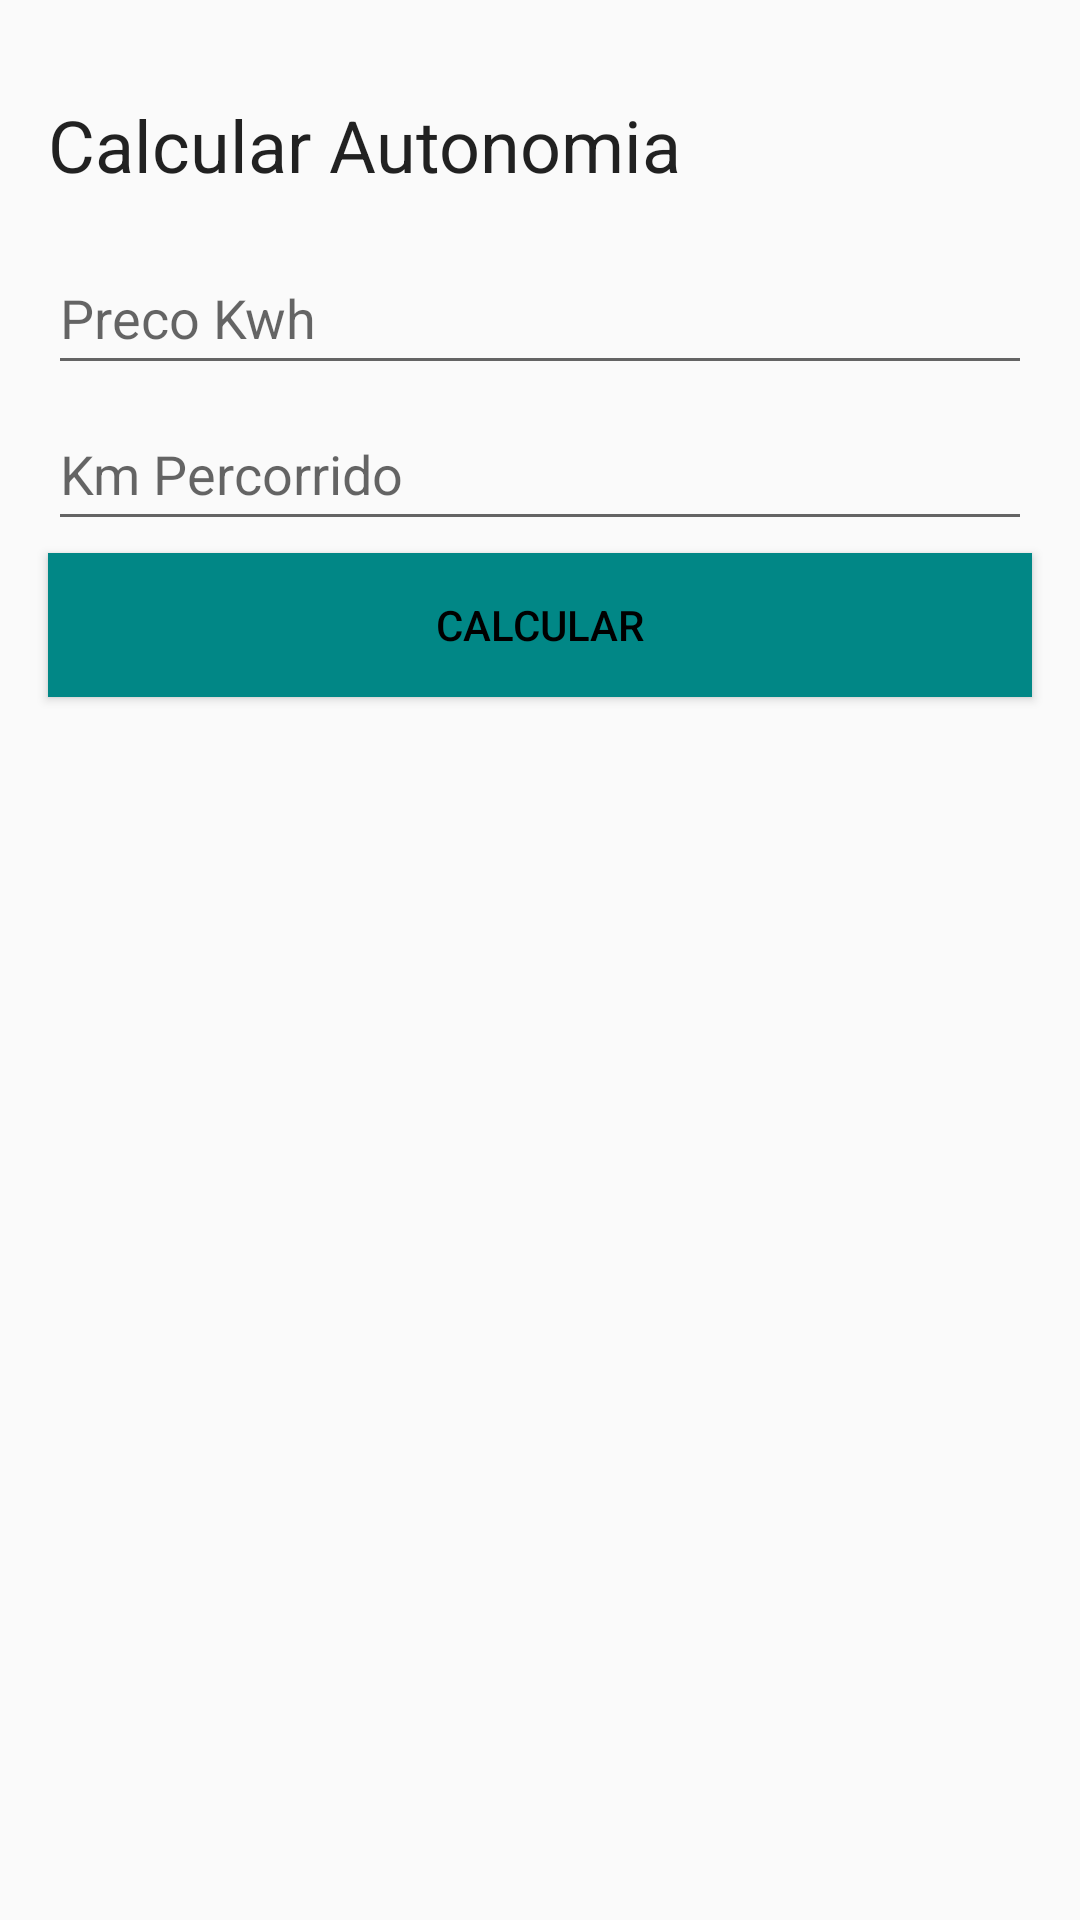

Write the Android layout XML for this screen, with the resource values it uses.
<!-- AndroidManifest.xml: activity theme Theme.AppCompat.Light.NoActionBar -->
<!-- res/layout/activity_calcular_autonomia.xml -->
<?xml version="1.0" encoding="utf-8"?>
<androidx.constraintlayout.widget.ConstraintLayout
    xmlns:android="http://schemas.android.com/apk/res/android"
    xmlns:app="http://schemas.android.com/apk/res-auto"
    xmlns:tools="http://schemas.android.com/tools"
    android:layout_width="match_parent"
    android:layout_height="match_parent">

    <ImageView
        android:id="@+id/iv_close"
        android:layout_width="wrap_content"
        android:layout_height="wrap_content"
        android:layout_margin="16dp"
        android:layout_marginTop="16dp"
        android:background="?attr/selectableItemBackgroundBorderless"
        app:layout_constraintRight_toRightOf="parent"
        app:layout_constraintTop_toTopOf="parent"
        app:srcCompat="@drawable/ic_close"
        tools:ignore="contentDescription" />

    <TextView
        android:id="@+id/tv_titulo"
        style="@style/TextAppearance.MaterialComponents.Headline5"
        android:layout_width="wrap_content"
        android:layout_height="wrap_content"
        android:layout_margin="16dp"
        android:text="@string/calcular_autonomia"
        app:layout_constraintStart_toStartOf="parent"
        app:layout_constraintTop_toBottomOf="@id/iv_close" />


    <EditText
        android:id="@+id/et_preco_kwh"
        android:layout_width="0dp"
        android:layout_height="wrap_content"
        android:layout_margin="16dp"
        android:ems="10"
        android:hint="@string/preco_kwh"
        android:importantForAutofill="no"
        android:inputType="numberDecimal"
        android:maxLength="10"
        android:minHeight="48dp"
        app:layout_constraintEnd_toEndOf="parent"
        app:layout_constraintStart_toStartOf="parent"
        app:layout_constraintTop_toBottomOf="@id/tv_titulo" />

    <EditText
        android:id="@+id/et_km_percorrido"
        android:layout_width="0dp"
        android:layout_height="wrap_content"
        android:layout_marginTop="4dp"
        android:ems="10"
        android:hint="@string/km_percorrido"
        android:importantForAutofill="no"
        android:inputType="numberDecimal"
        android:maxLength="10"
        android:minHeight="48dp"
        app:layout_constraintEnd_toEndOf="@id/et_preco_kwh"
        app:layout_constraintStart_toStartOf="@id/et_preco_kwh"
        app:layout_constraintTop_toBottomOf="@id/et_preco_kwh" />

    <Button
        android:id="@+id/btn_calcular"
        android:layout_width="0dp"
        android:layout_height="wrap_content"
        android:layout_marginTop="4dp"
        android:background="@color/teal_700"
        android:text="@string/btn_calcular"
        android:textColor="@color/black"
        app:layout_constraintEnd_toEndOf="@id/et_km_percorrido"
        app:layout_constraintStart_toStartOf="@id/et_km_percorrido"
        app:layout_constraintTop_toBottomOf="@id/et_km_percorrido" />

    <TextView
        android:id="@+id/tv_resultado"
        style="@style/TextAppearance.AppCompat.Body2"
        android:layout_width="wrap_content"
        android:layout_height="wrap_content"
        android:layout_marginTop="4dp"
        app:layout_constraintStart_toStartOf="@id/btn_calcular"
        app:layout_constraintTop_toBottomOf="@id/btn_calcular" />

</androidx.constraintlayout.widget.ConstraintLayout>
<!-- resources referenced by this layout -->
<resources>
  <string name="btn_calcular">Calcular</string>
  <string name="calcular_autonomia">Calcular Autonomia</string>
  <string name="km_percorrido">Km Percorrido</string>
  <string name="preco_kwh">Preco Kwh</string>
  <!-- not gathered from this repository: default colours our renderer supplied (Android Studio template values) -->
  <color name="teal_700">#FF018786</color>
  <color name="black">#FF000000</color>
</resources>
